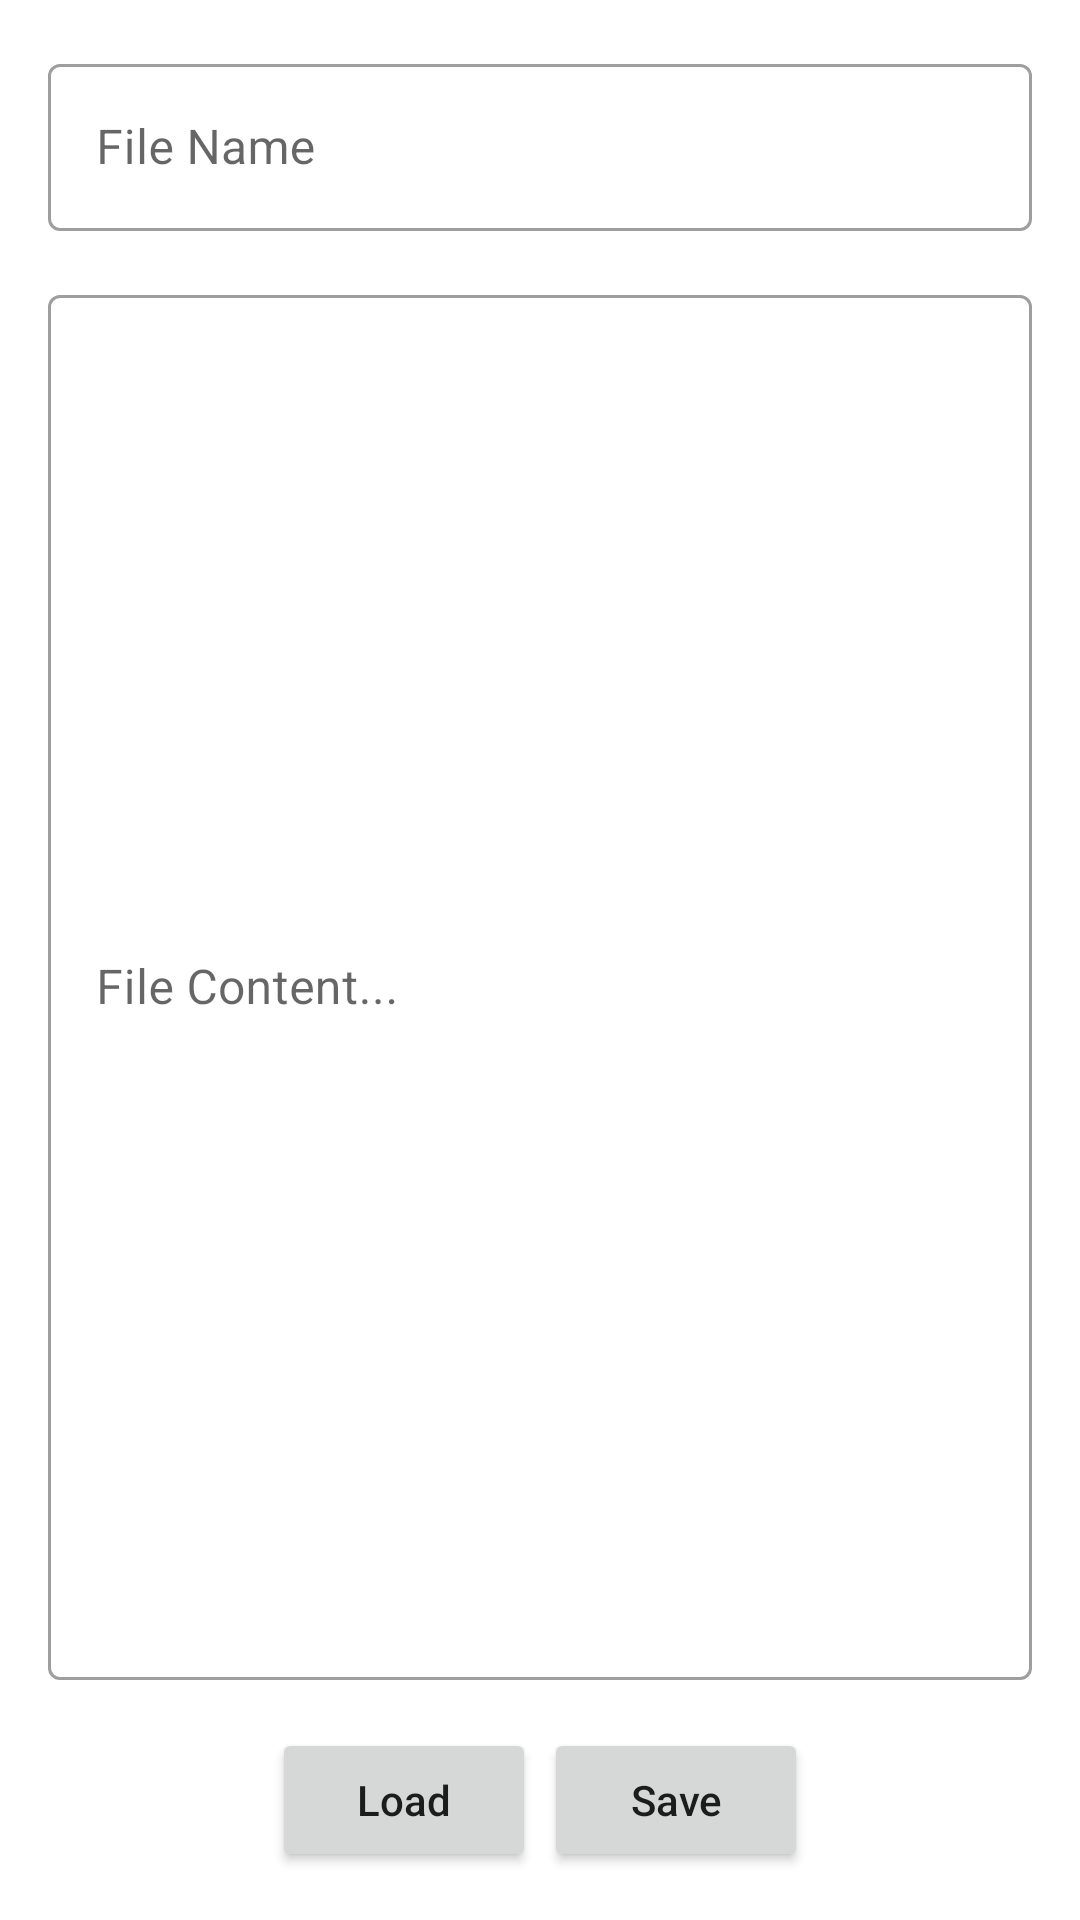

Produce the Android XML layout that renders to this screen, including the resource entries it uses.
<!-- AndroidManifest.xml: application theme AppTheme -->
<!-- res/layout/activity_file_editor.xml -->
<?xml version="1.0" encoding="utf-8"?>
<androidx.constraintlayout.widget.ConstraintLayout xmlns:android="http://schemas.android.com/apk/res/android"
    xmlns:app="http://schemas.android.com/apk/res-auto"
    xmlns:tools="http://schemas.android.com/tools"
    android:layout_width="match_parent"
    android:layout_height="match_parent">

    <com.google.android.material.textfield.TextInputLayout
        android:id="@+id/textInputLayout_fileEditor_fileName"
        style="@style/Widget.MaterialComponents.TextInputLayout.OutlinedBox"
        android:layout_width="0dp"
        android:layout_height="wrap_content"
        android:layout_marginStart="16dp"
        android:layout_marginTop="16dp"
        android:layout_marginEnd="16dp"
        app:layout_constraintEnd_toEndOf="parent"
        app:layout_constraintStart_toStartOf="parent"
        app:layout_constraintTop_toTopOf="parent">

        <com.google.android.material.textfield.TextInputEditText
            android:layout_width="match_parent"
            android:layout_height="wrap_content"
            android:hint="File Name" />
    </com.google.android.material.textfield.TextInputLayout>

    <com.google.android.material.textfield.TextInputLayout
        android:id="@+id/textInputLayout_fileEditor_fileContent"
        style="@style/Widget.MaterialComponents.TextInputLayout.OutlinedBox"
        android:layout_width="0dp"
        android:layout_height="0dp"
        android:layout_marginStart="16dp"
        android:layout_marginTop="16dp"
        android:layout_marginEnd="16dp"
        android:layout_marginBottom="16dp"
        app:layout_constraintBottom_toTopOf="@+id/button_fileEditor_save"
        app:layout_constraintEnd_toEndOf="parent"
        app:layout_constraintStart_toStartOf="parent"
        app:layout_constraintTop_toBottomOf="@+id/textInputLayout_fileEditor_fileName">

        <com.google.android.material.textfield.TextInputEditText
            android:layout_width="match_parent"
            android:layout_height="match_parent"
            android:hint="File Content..."
            android:inputType="textMultiLine"
            android:singleLine="false" />

    </com.google.android.material.textfield.TextInputLayout>

    <Button
        android:id="@+id/button_fileEditor_save"
        android:layout_width="wrap_content"
        android:layout_height="wrap_content"
        android:layout_marginStart="16dp"
        android:layout_marginEnd="16dp"
        android:layout_marginBottom="16dp"
        android:text="Save"
        app:layout_constraintBottom_toBottomOf="parent"
        app:layout_constraintEnd_toEndOf="parent"
        app:layout_constraintStart_toStartOf="@+id/button_fileEditor_load" />

    <Button
        android:id="@+id/button_fileEditor_load"
        android:layout_width="wrap_content"
        android:layout_height="wrap_content"
        android:layout_marginStart="16dp"
        android:layout_marginEnd="16dp"
        android:layout_marginBottom="16dp"
        android:text="Load"
        app:layout_constraintBottom_toBottomOf="parent"
        app:layout_constraintEnd_toEndOf="@+id/button_fileEditor_save"
        app:layout_constraintStart_toStartOf="parent" />
</androidx.constraintlayout.widget.ConstraintLayout>
<!-- resources referenced by this layout -->
<resources>
  <style name="AppTheme" parent="Theme.MaterialComponents.Light.DarkActionBar">
          
          <item name="colorPrimary">@color/colorPrimary</item>
          <item name="colorPrimaryDark">@color/colorPrimaryDark</item>
          <item name="colorAccent">@color/colorAccent</item>
          <item name="android:textAllCaps">false</item>
      </style>
  <color name="colorPrimary">#19A193</color>
  <color name="colorPrimaryDark">#00574B</color>
  <color name="colorAccent">#D81BB2</color>
</resources>
